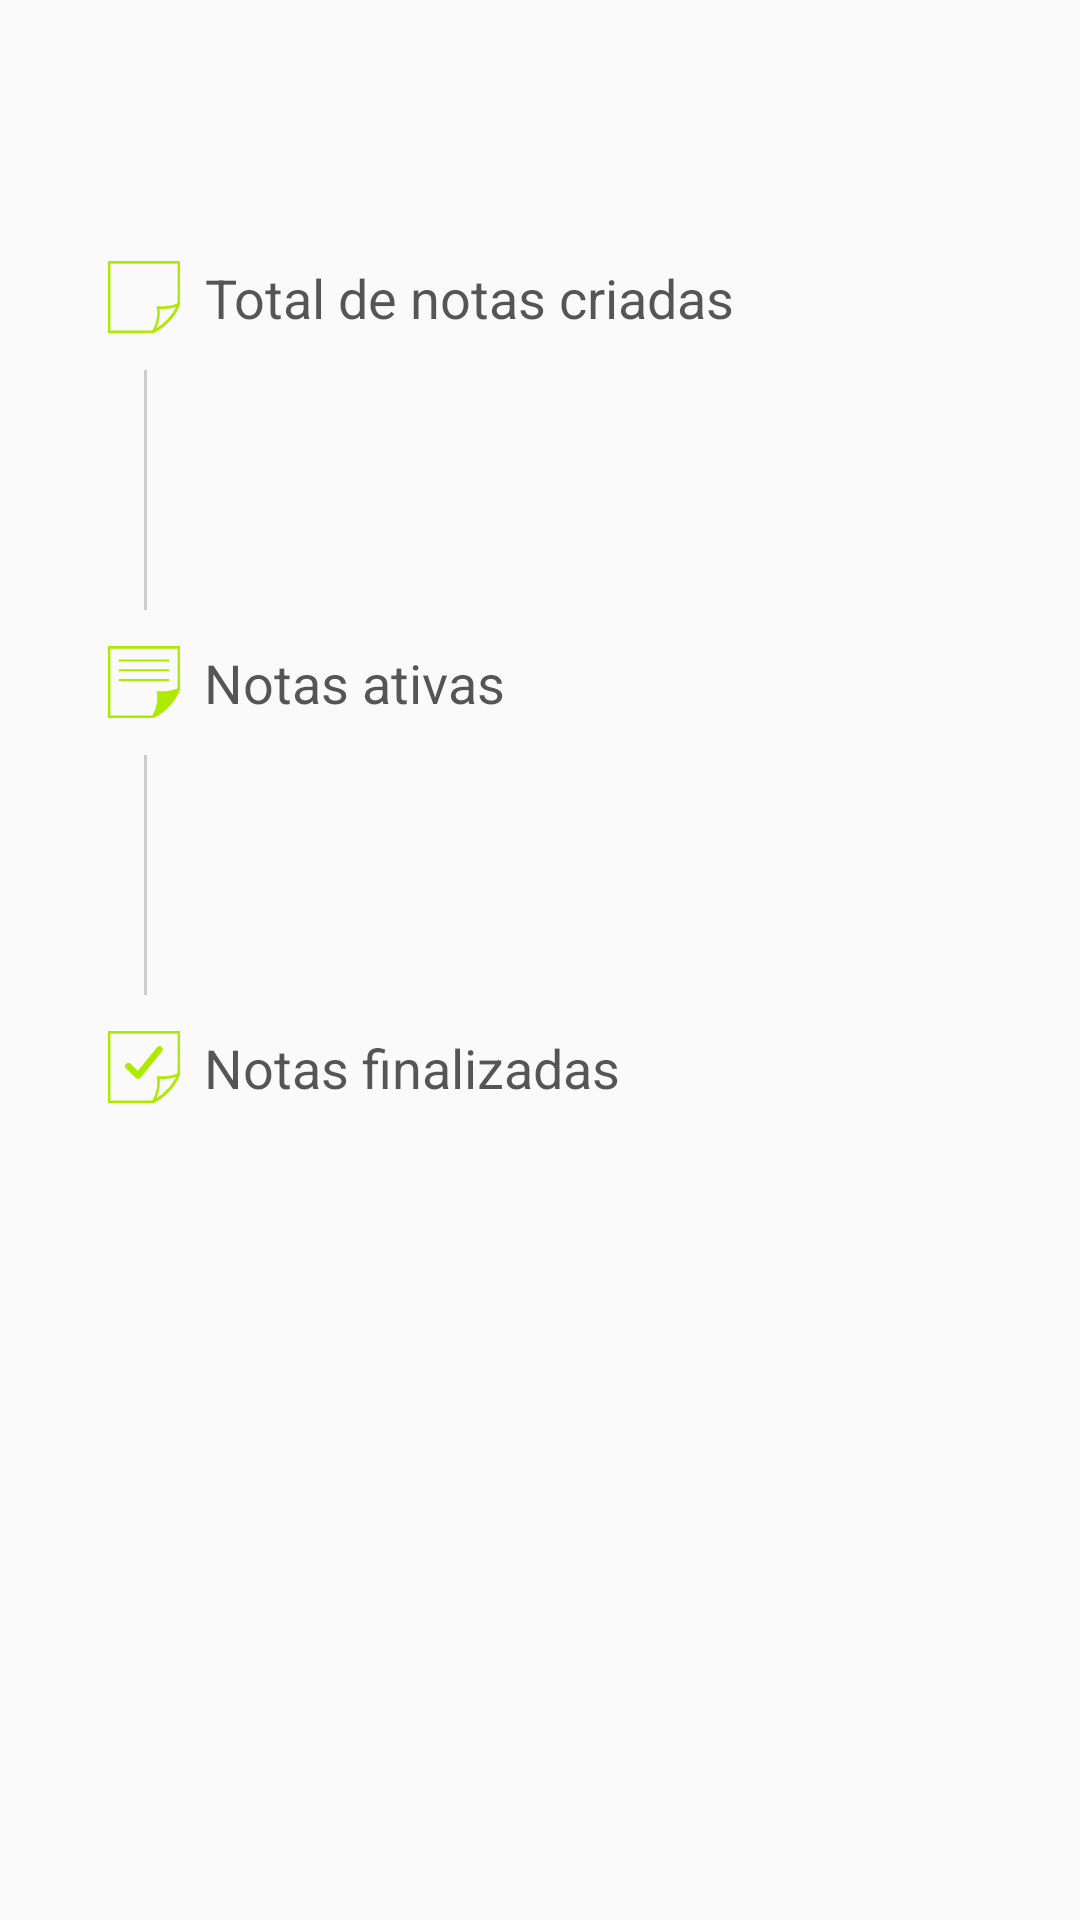

The Android layout XML behind this screen, and the referenced resources:
<!-- AndroidManifest.xml: application theme AppTheme -->
<!-- res/layout/fragment_estatisticas.xml -->
<?xml version="1.0" encoding="utf-8"?>
<ScrollView xmlns:android="http://schemas.android.com/apk/res/android"
    xmlns:app="http://schemas.android.com/apk/res-auto"
    xmlns:tools="http://schemas.android.com/tools"
    android:layout_width="match_parent"
    android:layout_height="match_parent"
    tools:context=".ui.estatisticasfragment.EstatisticasFragment">

    <androidx.constraintlayout.widget.ConstraintLayout
        android:layout_width="match_parent"
        android:layout_height="wrap_content"
        android:layout_margin="@dimen/margin_larga">

        <TextView
            android:id="@+id/notas_total"
            android:layout_width="wrap_content"
            android:layout_height="wrap_content"
            android:layout_marginStart="@dimen/margin_media"
            android:contentDescription="@string/notas_criadas"
            android:drawablePadding="@dimen/margin_pequena"
            android:gravity="center"
            android:text="@string/notas_criadas"
            app:drawableStartCompat="@drawable/est_criadas"
            app:layout_constraintBottom_toTopOf="@id/view1"
            app:layout_constraintStart_toStartOf="parent"
            app:layout_constraintTop_toTopOf="parent"
            app:layout_constraintVertical_chainStyle="packed" />

        <TextView
            android:id="@+id/notas_atvs"
            android:layout_width="wrap_content"
            android:layout_height="wrap_content"
            android:layout_marginStart="@dimen/margin_media"
            android:contentDescription="@string/notas_ativas"
            android:drawablePadding="@dimen/margin_pequena"
            android:gravity="center"
            android:text="@string/notas_ativas"
            app:drawableStartCompat="@drawable/est_ativas"
            app:layout_constraintBottom_toTopOf="@id/view2"
            app:layout_constraintStart_toStartOf="parent"
            app:layout_constraintTop_toBottomOf="@id/view1" />

        <TextView
            android:id="@+id/notas_fnlz"
            android:layout_width="wrap_content"
            android:layout_height="wrap_content"
            android:layout_marginStart="@dimen/margin_media"
            android:contentDescription="@string/notas_finalizadas"
            android:drawablePadding="@dimen/margin_pequena"
            android:gravity="center"
            android:text="@string/notas_finalizadas"
            app:drawableStartCompat="@drawable/est_finalizadas"
            app:layout_constraintBottom_toBottomOf="@id/guideline"
            app:layout_constraintStart_toStartOf="parent"
            app:layout_constraintTop_toBottomOf="@id/view2" />

        <TextView
            android:id="@+id/num_criadas"
            android:layout_width="wrap_content"
            android:layout_height="wrap_content"
            app:layout_constraintBaseline_toBaselineOf="@id/notas_total"
            app:layout_constraintEnd_toEndOf="parent"
            app:layout_constraintHorizontal_bias="0.88"
            app:layout_constraintStart_toEndOf="@id/notas_total"
            tools:text="9" />

        <TextView
            android:id="@+id/num_atvs"
            android:layout_width="wrap_content"
            android:layout_height="wrap_content"
            app:layout_constraintBaseline_toBaselineOf="@id/notas_atvs"
            app:layout_constraintEnd_toEndOf="@id/num_criadas"
            app:layout_constraintStart_toStartOf="@id/num_criadas"
            tools:text="4" />

        <TextView
            android:id="@+id/num_fnlz"
            android:layout_width="wrap_content"
            android:layout_height="wrap_content"
            app:layout_constraintBaseline_toBaselineOf="@id/notas_fnlz"
            app:layout_constraintEnd_toEndOf="@id/num_atvs"
            app:layout_constraintStart_toStartOf="@id/num_atvs"
            tools:text="5" />

        <View
            android:id="@+id/view1"
            android:layout_width="1dp"
            android:layout_height="80dp"
            android:layout_margin="12dp"
            android:background="@color/colorAccent"
            app:layout_constraintBottom_toTopOf="@id/notas_atvs"
            app:layout_constraintStart_toStartOf="@id/notas_total"
            app:layout_constraintTop_toBottomOf="@id/notas_total" />

        <View
            android:id="@+id/view2"
            android:layout_width="1dp"
            android:layout_height="80dp"
            android:layout_margin="12dp"
            android:background="@color/colorAccent"
            app:layout_constraintBottom_toTopOf="@id/notas_fnlz"
            app:layout_constraintStart_toStartOf="@id/notas_atvs"
            app:layout_constraintTop_toBottomOf="@id/notas_atvs" />

        <androidx.constraintlayout.widget.Guideline
            android:id="@+id/guideline"
            android:layout_width="wrap_content"
            android:layout_height="wrap_content"
            android:orientation="horizontal"
            app:layout_constraintGuide_begin="415dp" />

    </androidx.constraintlayout.widget.ConstraintLayout>

</ScrollView>
<!-- resources referenced by this layout -->
<resources>
  <color name="colorAccent">#CCCCCC</color>
  <dimen name="margin_larga">20dp</dimen>
  <dimen name="margin_media">16dp</dimen>
  <dimen name="margin_pequena">8dp</dimen>
  <!-- drawable est_criadas (drawable) -->
  <vector xmlns:android="http://schemas.android.com/apk/res/android"
      android:width="24dp"
      android:height="24dp"
      android:viewportWidth="27.36"
      android:viewportHeight="27.36">
    <path
        android:pathData="M0.47,0L27.35,0c0,5.45 0,10.9 0,16.35l0,0.08a19,19 0,0 1,-3.95 6.33,20.47 20.47,0 0,1 -6.13,4.55l-0.1,0.05L0,27.36Q0,13.68 0,0ZM26.47,1L0.93,1v25.4h16a19.64,19.64 0,0 0,5.77 -4.31,17.89 17.89,0 0,0 3.71,-5.91Z"
        android:fillColor="#aeea00"
        android:fillType="evenOdd"/>
    <path
        android:pathData="M18.52,21.91a10.77,10.77 0,0 0,0.06 -4.07l-0.13,-0.6L19,17.24a35.4,35.4 0,0 0,3.77 -0.16,9.32 9.32,0 0,0 3.55,-0.93l0.09,-0.06A0.49,0.49 0,0 1,27 16c0.4,0.17 0.38,0.38 0.21,0.84a18.45,18.45 0,0 1,-3.69 5.79,21.51 21.51,0 0,1 -5.72,4.43h0c-0.53,0.28 -0.75,0.39 -1,-0.08 -0.13,-0.27 -0.06,-0.37 0.09,-0.6a13,13 0,0 0,1.64 -4.47ZM19.43,22.1a15.42,15.42 0,0 1,-1.08 3.51A20.77,20.77 0,0 0,22.81 22a18,18 0,0 0,3.09 -4.53,12.43 12.43,0 0,1 -3,0.64c-1.17,0.13 -2.36,0.15 -3.3,0.16A12.53,12.53 0,0 1,19.43 22.1Z"
        android:fillColor="#aeea00"
        android:fillType="evenOdd"/>
  </vector>
  <string name="notas_ativas">Notas ativas</string>
  <string name="notas_criadas">Total de notas criadas</string>
  <string name="notas_finalizadas">Notas finalizadas</string>
  <style name="AppTheme" parent="Theme.MaterialComponents.DayNight.NoActionBar">
  
          <item name="colorPrimary">@color/colorPrimary</item>
          <item name="colorPrimaryDark">@color/colorPrimaryDark</item>
          <item name="colorAccent">@color/colorAccent</item>
          <item name="android:windowBackground">@color/colorbkg</item>
          <item name="fontFamily">@font/proxima_nova_regular</item>
          <item name="android:textSize">18sp</item>
          <item name="android:textColor">@color/primaryTextColor</item>
      </style>
  <color name="colorPrimary">#F2F2F2</color>
  <color name="colorPrimaryDark">#828282</color>
  <color name="colorbkg">#FAFAFA</color>
  <color name="primaryTextColor">#AE070707</color>
</resources>
